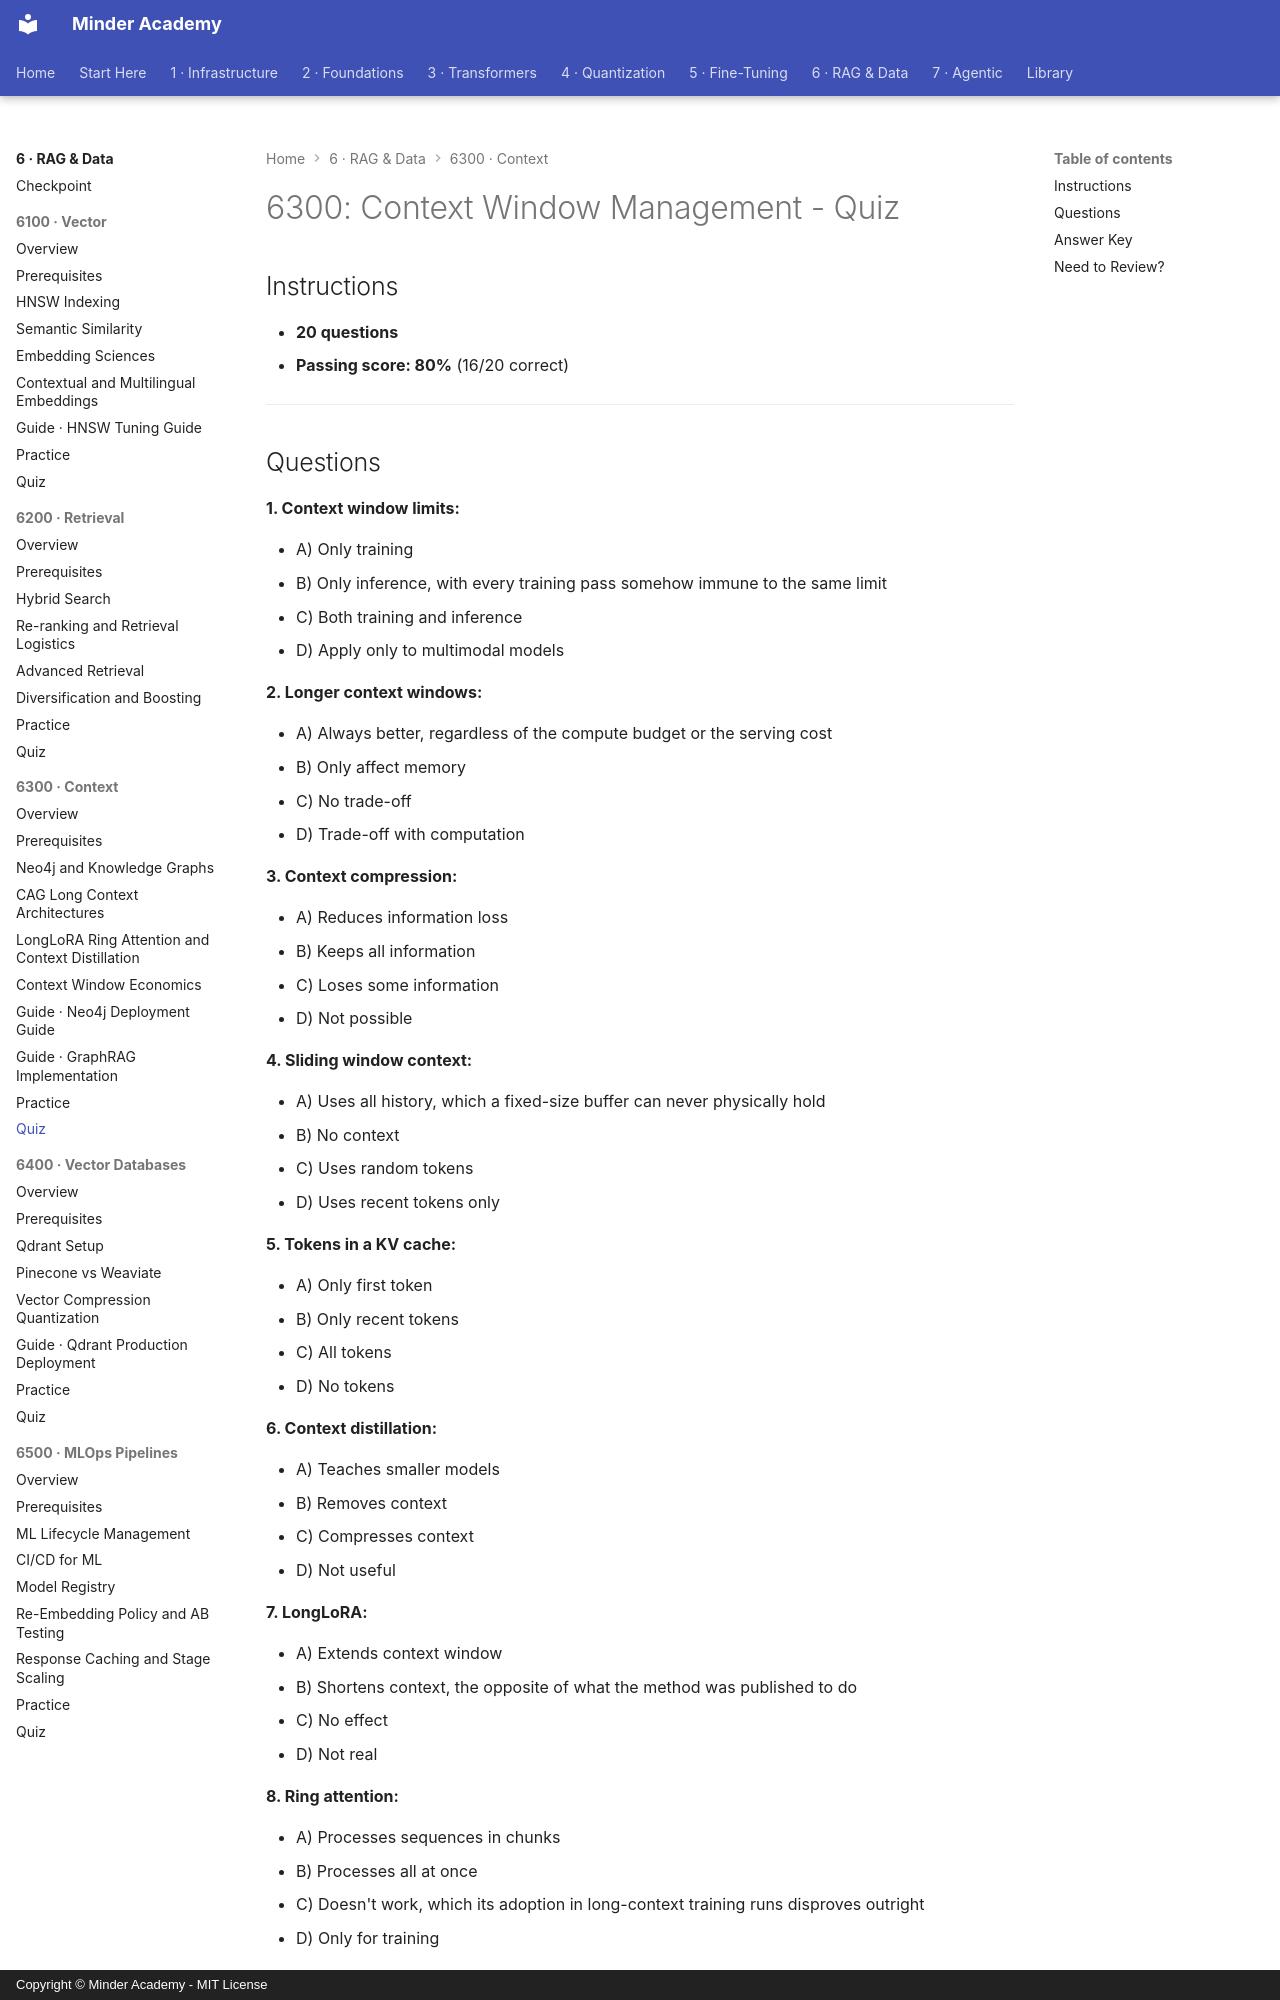

repository: minderhq/academy · page: phases/phase6-rag/6300-context/assessment/QUIZ/index.html · generator: mkdocs · copyright: Copyright © Minder Academy - MIT License

---
Document ID: 6300-QUIZ
Title: "6300: Context Window Management - Quiz"
Last Updated: 2026-10-15
Status: Complete
Difficulty: Advanced
Estimated Time: 30 minutes
Prerequisites: See module README
Related: See module README
Tags: ['assessment', 'quiz', 'rag', 'context']
---

# 6300: Context Window Management - Quiz

## Instructions

- **20 questions**
- **Passing score: 80%** (16/20 correct)

---
